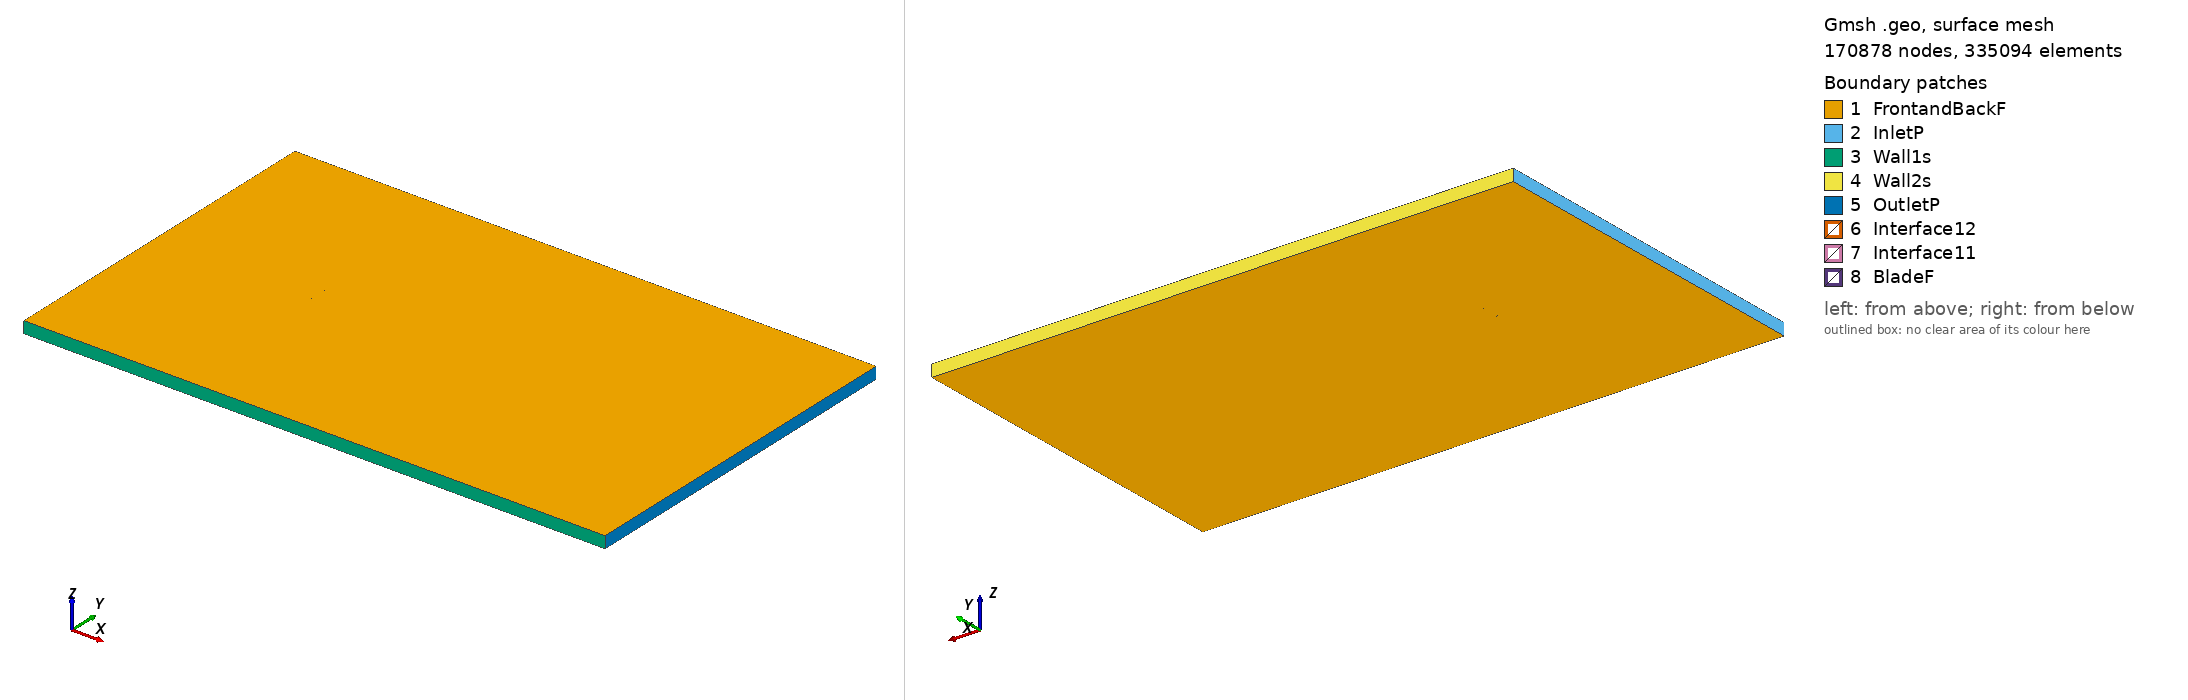

Gmsh geometry script, surface-meshed: 170878 nodes, 335094 surface elements. Boundary patches (legend numbers): 1 FrontandBackF, 2 InletP, 3 Wall1s, 4 Wall2s, 5 OutletP, 6 Interface12, 7 Interface11, 8 BladeF. Left view from above one corner, right view from below the opposite corner. Legend entries are the model's physical surfaces. The drawing asked Gmsh for element sizes between 1% and 20% of the model's largest extent; the script's own settings can give other sizes.

=== ah80136_tsr_5.7647_aoa_7.2439.geo (drawn) ===
SetFactory("OpenCASCADE");

Point(1) = {0.074452, 0.721105, 0, 1.0};
Point(2) = {0.072058, 0.721583, 0, 1.0};
Point(3) = {0.069047, 0.722242, 0, 1.0};
Point(4) = {0.065776, 0.723035, 0, 1.0};
Point(5) = {0.062261, 0.723971, 0, 1.0};
Point(6) = {0.058519, 0.725049, 0, 1.0};
Point(7) = {0.054565, 0.726264, 0, 1.0};
Point(8) = {0.050417, 0.727614, 0, 1.0};
Point(9) = {0.046091, 0.729096, 0, 1.0};
Point(10) = {0.041608, 0.730705, 0, 1.0};
Point(11) = {0.036987, 0.732433, 0, 1.0};
Point(12) = {0.032245, 0.734257, 0, 1.0};
Point(13) = {0.027398, 0.736142, 0, 1.0};
Point(14) = {0.022466, 0.738057, 0, 1.0};
Point(15) = {0.017463, 0.739963, 0, 1.0};
Point(16) = {0.012409, 0.741813, 0, 1.0};
Point(17) = {0.007316, 0.743534, 0, 1.0};
Point(18) = {0.002199, 0.745065, 0, 1.0};
Point(19) = {-0.002924, 0.746374, 0, 1.0};
Point(20) = {-0.008031, 0.747458, 0, 1.0};
Point(21) = {-0.013096, 0.748328, 0, 1.0};
Point(22) = {-0.018097, 0.748998, 0, 1.0};
Point(23) = {-0.023009, 0.749485, 0, 1.0};
Point(24) = {-0.027808, 0.749811, 0, 1.0};
Point(25) = {-0.032474, 0.749984, 0, 1.0};
Point(26) = {-0.036986, 0.750000, 0, 1.0};
Point(27) = {-0.041324, 0.749859, 0, 1.0};
Point(28) = {-0.045468, 0.749571, 0, 1.0};
Point(29) = {-0.049400, 0.749154, 0, 1.0};
Point(30) = {-0.053102, 0.748618, 0, 1.0};
Point(31) = {-0.056557, 0.747972, 0, 1.0};
Point(32) = {-0.059746, 0.747229, 0, 1.0};
Point(33) = {-0.062657, 0.746410, 0, 1.0};
Point(34) = {-0.065273, 0.745547, 0, 1.0};
Point(35) = {-0.067579, 0.744660, 0, 1.0};
Point(36) = {-0.069565, 0.743766, 0, 1.0};
Point(37) = {-0.071222, 0.742862, 0, 1.0};
Point(38) = {-0.072543, 0.741958, 0, 1.0};
Point(39) = {-0.073520, 0.741090, 0, 1.0};
Point(40) = {-0.074141, 0.740306, 0, 1.0};
Point(41) = {-0.074401, 0.739623, 0, 1.0};
Point(42) = {-0.074306, 0.739005, 0, 1.0};
Point(43) = {-0.073861, 0.738406, 0, 1.0};
Point(44) = {-0.073070, 0.737816, 0, 1.0};
Point(45) = {-0.071935, 0.737246, 0, 1.0};
Point(46) = {-0.070464, 0.736694, 0, 1.0};
Point(47) = {-0.068663, 0.736127, 0, 1.0};
Point(48) = {-0.066548, 0.735517, 0, 1.0};
Point(49) = {-0.064124, 0.734866, 0, 1.0};
Point(50) = {-0.061403, 0.734192, 0, 1.0};
Point(51) = {-0.058395, 0.733511, 0, 1.0};
Point(52) = {-0.055109, 0.732829, 0, 1.0};
Point(53) = {-0.051563, 0.732144, 0, 1.0};
Point(54) = {-0.047771, 0.731454, 0, 1.0};
Point(55) = {-0.043751, 0.730759, 0, 1.0};
Point(56) = {-0.039520, 0.730064, 0, 1.0};
Point(57) = {-0.035094, 0.729375, 0, 1.0};
Point(58) = {-0.030493, 0.728689, 0, 1.0};
Point(59) = {-0.025739, 0.728009, 0, 1.0};
Point(60) = {-0.020850, 0.727338, 0, 1.0};
Point(61) = {-0.015847, 0.726686, 0, 1.0};
Point(62) = {-0.010750, 0.726066, 0, 1.0};
Point(63) = {-0.005579, 0.725485, 0, 1.0};
Point(64) = {-0.000358, 0.724947, 0, 1.0};
Point(65) = {0.004891, 0.724450, 0, 1.0};
Point(66) = {0.010143, 0.723982, 0, 1.0};
Point(67) = {0.015374, 0.723525, 0, 1.0};
Point(68) = {0.020562, 0.723075, 0, 1.0};
Point(69) = {0.025682, 0.722637, 0, 1.0};
Point(70) = {0.030714, 0.722215, 0, 1.0};
Point(71) = {0.035637, 0.721814, 0, 1.0};
Point(72) = {0.040431, 0.721445, 0, 1.0};
Point(73) = {0.045077, 0.721117, 0, 1.0};
Point(74) = {0.049556, 0.720837, 0, 1.0};
Point(75) = {0.053844, 0.720590, 0, 1.0};
Point(76) = {0.057923, 0.720360, 0, 1.0};
Point(77) = {0.061775, 0.720147, 0, 1.0};
Point(78) = {0.065384, 0.719958, 0, 1.0};
Point(79) = {0.068737, 0.719806, 0, 1.0};
Point(80) = {0.071817, 0.719692, 0, 1.0};
Point(81) = {0.074262, 0.719612, 0, 1.0};
Point(82) = {-0.074452, -0.721105, 0, 1.0};
Point(83) = {-0.072058, -0.721583, 0, 1.0};
Point(84) = {-0.069047, -0.722242, 0, 1.0};
Point(85) = {-0.065776, -0.723035, 0, 1.0};
Point(86) = {-0.062261, -0.723971, 0, 1.0};
Point(87) = {-0.058519, -0.725049, 0, 1.0};
Point(88) = {-0.054565, -0.726264, 0, 1.0};
Point(89) = {-0.050417, -0.727614, 0, 1.0};
Point(90) = {-0.046091, -0.729096, 0, 1.0};
Point(91) = {-0.041608, -0.730705, 0, 1.0};
Point(92) = {-0.036987, -0.732433, 0, 1.0};
Point(93) = {-0.032245, -0.734257, 0, 1.0};
Point(94) = {-0.027398, -0.736142, 0, 1.0};
Point(95) = {-0.022466, -0.738057, 0, 1.0};
Point(96) = {-0.017463, -0.739963, 0, 1.0};
Point(97) = {-0.012409, -0.741813, 0, 1.0};
Point(98) = {-0.007316, -0.743534, 0, 1.0};
Point(99) = {-0.002199, -0.745065, 0, 1.0};
Point(100) = {0.002924, -0.746374, 0, 1.0};
Point(101) = {0.008031, -0.747458, 0, 1.0};
Point(102) = {0.013096, -0.748328, 0, 1.0};
Point(103) = {0.018097, -0.748998, 0, 1.0};
Point(104) = {0.023009, -0.749485, 0, 1.0};
Point(105) = {0.027808, -0.749811, 0, 1.0};
Point(106) = {0.032474, -0.749984, 0, 1.0};
Point(107) = {0.036986, -0.750000, 0, 1.0};
Point(108) = {0.041324, -0.749859, 0, 1.0};
Point(109) = {0.045468, -0.749571, 0, 1.0};
Point(110) = {0.049400, -0.749154, 0, 1.0};
Point(111) = {0.053102, -0.748618, 0, 1.0};
Point(112) = {0.056557, -0.747972, 0, 1.0};
Point(113) = {0.059746, -0.747229, 0, 1.0};
Point(114) = {0.062657, -0.746410, 0, 1.0};
Point(115) = {0.065273, -0.745547, 0, 1.0};
Point(116) = {0.067579, -0.744660, 0, 1.0};
Point(117) = {0.069565, -0.743766, 0, 1.0};
Point(118) = {0.071222, -0.742862, 0, 1.0};
Point(119) = {0.072543, -0.741958, 0, 1.0};
Point(120) = {0.073520, -0.741090, 0, 1.0};
Point(121) = {0.074141, -0.740306, 0, 1.0};
Point(122) = {0.074401, -0.739623, 0, 1.0};
Point(123) = {0.074306, -0.739005, 0, 1.0};
Point(124) = {0.073861, -0.738406, 0, 1.0};
Point(125) = {0.073070, -0.737816, 0, 1.0};
Point(126) = {0.071935, -0.737246, 0, 1.0};
Point(127) = {0.070464, -0.736694, 0, 1.0};
Point(128) = {0.068663, -0.736127, 0, 1.0};
Point(129) = {0.066548, -0.735517, 0, 1.0};
Point(130) = {0.064124, -0.734866, 0, 1.0};
Point(131) = {0.061403, -0.734192, 0, 1.0};
Point(132) = {0.058395, -0.733511, 0, 1.0};
Point(133) = {0.055109, -0.732829, 0, 1.0};
Point(134) = {0.051563, -0.732144, 0, 1.0};
Point(135) = {0.047771, -0.731454, 0, 1.0};
Point(136) = {0.043751, -0.730759, 0, 1.0};
Point(137) = {0.039520, -0.730064, 0, 1.0};
Point(138) = {0.035094, -0.729375, 0, 1.0};
Point(139) = {0.030493, -0.728689, 0, 1.0};
Point(140) = {0.025739, -0.728009, 0, 1.0};
Point(141) = {0.020850, -0.727338, 0, 1.0};
Point(142) = {0.015847, -0.726686, 0, 1.0};
Point(143) = {0.010750, -0.726066, 0, 1.0};
Point(144) = {0.005579, -0.725485, 0, 1.0};
Point(145) = {0.000358, -0.724947, 0, 1.0};
Point(146) = {-0.004891, -0.724450, 0, 1.0};
Point(147) = {-0.010143, -0.723982, 0, 1.0};
Point(148) = {-0.015374, -0.723525, 0, 1.0};
Point(149) = {-0.020562, -0.723075, 0, 1.0};
Point(150) = {-0.025682, -0.722637, 0, 1.0};
Point(151) = {-0.030714, -0.722215, 0, 1.0};
Point(152) = {-0.035637, -0.721814, 0, 1.0};
Point(153) = {-0.040431, -0.721445, 0, 1.0};
Point(154) = {-0.045077, -0.721117, 0, 1.0};
Point(155) = {-0.049556, -0.720837, 0, 1.0};
Point(156) = {-0.053844, -0.720590, 0, 1.0};
Point(157) = {-0.057923, -0.720360, 0, 1.0};
Point(158) = {-0.061775, -0.720147, 0, 1.0};
Point(159) = {-0.065384, -0.719958, 0, 1.0};
Point(160) = {-0.068737, -0.719806, 0, 1.0};
Point(161) = {-0.071817, -0.719692, 0, 1.0};
Point(162) = {-0.074262, -0.719612, 0, 1.0};

// Lines: first blade (splines 1-4)
Spline(1) = {1:25};
Spline(2) = {25:57};
Spline(3) = {57:81};
Spline(4) = {81,1};

// Lines: second blade (splines 5-8)
Spline(5) = {82:106};
Spline(6) = {106:138};
Spline(7) = {138:162};
Spline(8) = {162,82};

// Outer domain (points 20001-4 and lines)
Point(163) = {-13.50000000, -15.00000000, 0, 1.0};
Point(164) = {-13.50000000, 15.00000000, 0, 1.0};
Point(165) = {36.00000000, 15.00000000, 0, 1.0};
Point(166) = {36.00000000, -15.00000000, 0, 1.0};
Line(11) = {163, 164};
Line(12) = {164, 165};
Line(13) = {165, 166};
Line(14) = {163, 166};

// Interface (between moving and stationary domain) (circles)
Circle(9) = {0, 0, 0, 0.80000000, 0, 2*Pi};
Circle(10) = {0, 0, 0, 0.80000000, 0, 2*Pi};

// Loops collect Lines/Splines/etc (blade1, blade2, domain, first circle)
Line Loop(1) = {1:4};
Line Loop(2) = {5:8};
Line Loop(3) = {11,12,13,-14};
Line Loop(4) = {9};

// BooleanDifference cuts out the circle/interface from the domain
Plane Surface(1) = {3};
Plane Surface(2) = {4};
BooleanDifference{ Surface{1}; Delete;}{ Surface{2}; Delete;}

// This one cuts out the blades from the inner circle/interface
Line Loop(6) = {10};
Plane Surface(5) = {6};
Plane Surface(6) = {1};
Plane Surface(7) = {2};
BooleanDifference{ Surface{5}; Delete;}{ Surface{6,7}; Delete;}

// extrude to 3rd dimension
Extrude {0, 0, 1} {Surface{1}; Surface{5}; Layers{1}; Recombine;}

// Physical Surfaces are the named boundaries (patches)
Physical Surface("Interface11") = {12};
Physical Surface("Interface12") = {10};

// sides of domain
Physical Surface("InletP") = {6};
Physical Surface("OutletP") = {9};

// top and bottom of domain
Physical Surface("Wall1s") = {7};
Physical Surface("Wall2s") = {8};

// Check FrontandBackF by ensuring there is nothing in the 3rd dimension
Physical Surface("FrontandBackF") = {1,11,5,21};
Physical Surface("BladeF") = {13:20};
Physical Volume("Turbine") = {2};
Physical Volume("Farfield") = {1};

// settings for airfoil boundary layer
Field[1] = BoundaryLayer;
Field[1].EdgesList = {1:8};
Field[1].hwall_n = 1e-3;
Field[1].thickness = 1.5e-2;
Field[1].ratio = 1.05;
Field[1].Quads = 1;
BoundaryLayer Field = 1;

// control points for mesh (blade and interface)
// floor((arc length / 1.5mm)/ 6) -> Transfinite Line
Transfinite Line {1,2,3,5,6,7} = 34 Using Progression 1;
Transfinite Line {4,8} = 2 Using Progression 1;
Transfinite Line {9, 15} = 800 Using Progression 1;

// For more information on gmsh syntax, visit http://gmsh.info/doc/texinfo/gmsh.html
